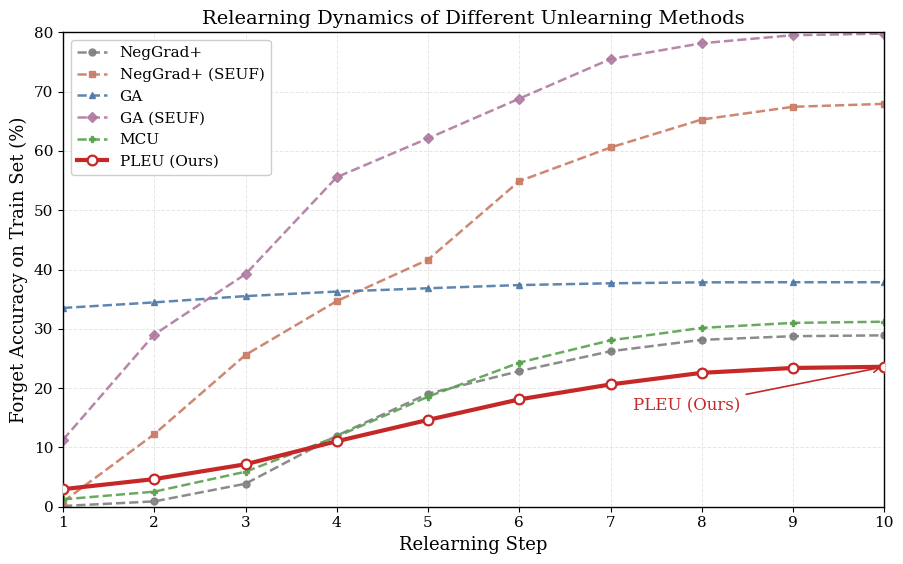

Source code (Python): (Note: this script raises an exception after producing the figure.)
import os

import matplotlib.pyplot as plt


neggrad_plus = [0.12, 0.9, 3.88, 11.98, 19.06, 22.86, 26.22, 28.14, 28.76, 28.9]
seuf_neggrad_plus = [0.84, 12.24, 25.6, 34.68, 41.66, 54.9, 60.58, 65.3, 67.44, 67.94]
seuf_ga = [11.28, 29.04, 39.22, 55.58, 62.12, 68.82, 75.5, 78.16, 79.52, 79.78]
ga = [33.52, 34.46, 35.52, 36.28, 36.84, 37.38, 37.68, 37.84, 37.86, 37.86]
mcu = [1.24, 2.54, 5.9, 11.82, 18.56, 24.3, 28.06, 30.16, 31.0, 31.2]
neus = [2.96, 4.66, 7.16, 11.04, 14.64, 18.1, 20.62, 22.58, 23.4, 23.6]


def main():
    steps = list(range(1, 11))
    plt.rcParams.update({
        "font.family": "serif",
        "font.size": 12,
        "axes.labelsize": 13,
        "axes.titlesize": 14,
        "legend.fontsize": 11,
        "xtick.labelsize": 11,
        "ytick.labelsize": 11,
        "axes.linewidth": 1.0,
    })

    plt.figure(figsize=(9.2, 5.8))

    baseline_series = [
        ("NegGrad+", neggrad_plus, "#7f7f7f", "o"),
        ("NegGrad+ (SEUF)", seuf_neggrad_plus, "#c97b63", "s"),
        ("GA", ga, "#4e79a7", "^"),
        ("GA (SEUF)", seuf_ga, "#af7aa1", "D"),
        ("MCU", mcu, "#59a14f", "P"),
    ]

    for label, values, color, marker in baseline_series:
        plt.plot(
            steps,
            values,
            label=label,
            color=color,
            linestyle="--",
            linewidth=1.8,
            marker=marker,
            markersize=5,
            alpha=0.9,
        )

    plt.plot(
        steps,
        neus,
        label="PLEU (Ours)",
        color="#c62828",
        linestyle="-",
        linewidth=3.0,
        marker="o",
        markersize=7,
        markerfacecolor="white",
        markeredgewidth=1.6,
        zorder=5,
    )

    plt.annotate(
        "PLEU (Ours)",
        xy=(steps[-1], neus[-1]),
        xytext=(7.25, 16.2),
        fontsize=12,
        color="#c62828",
        arrowprops={"arrowstyle": "->", "color": "#c62828", "lw": 1.2},
        zorder=2,
    )

    plt.xlabel("Relearning Step")
    plt.ylabel("Forget Accuracy on Train Set (%)")
    plt.title("Relearning Dynamics of Different Unlearning Methods")
    plt.xticks(steps)
    plt.yticks(range(0, 81, 10))
    plt.xlim(1, 10)
    plt.ylim(0, 80)
    plt.grid(True, linestyle="--", linewidth=0.7, alpha=0.3)
    plt.legend(loc="upper left", frameon=True, framealpha=0.95, edgecolor="#cccccc")
    plt.tight_layout()

    output_path = os.path.join(os.path.dirname(os.path.abspath(__file__)), "relearning_fa_curves.png")
    plt.savefig(output_path, dpi=300)
    plt.show()
    print(f"Figure saved to: {output_path}")


if __name__ == "__main__":
    main()
